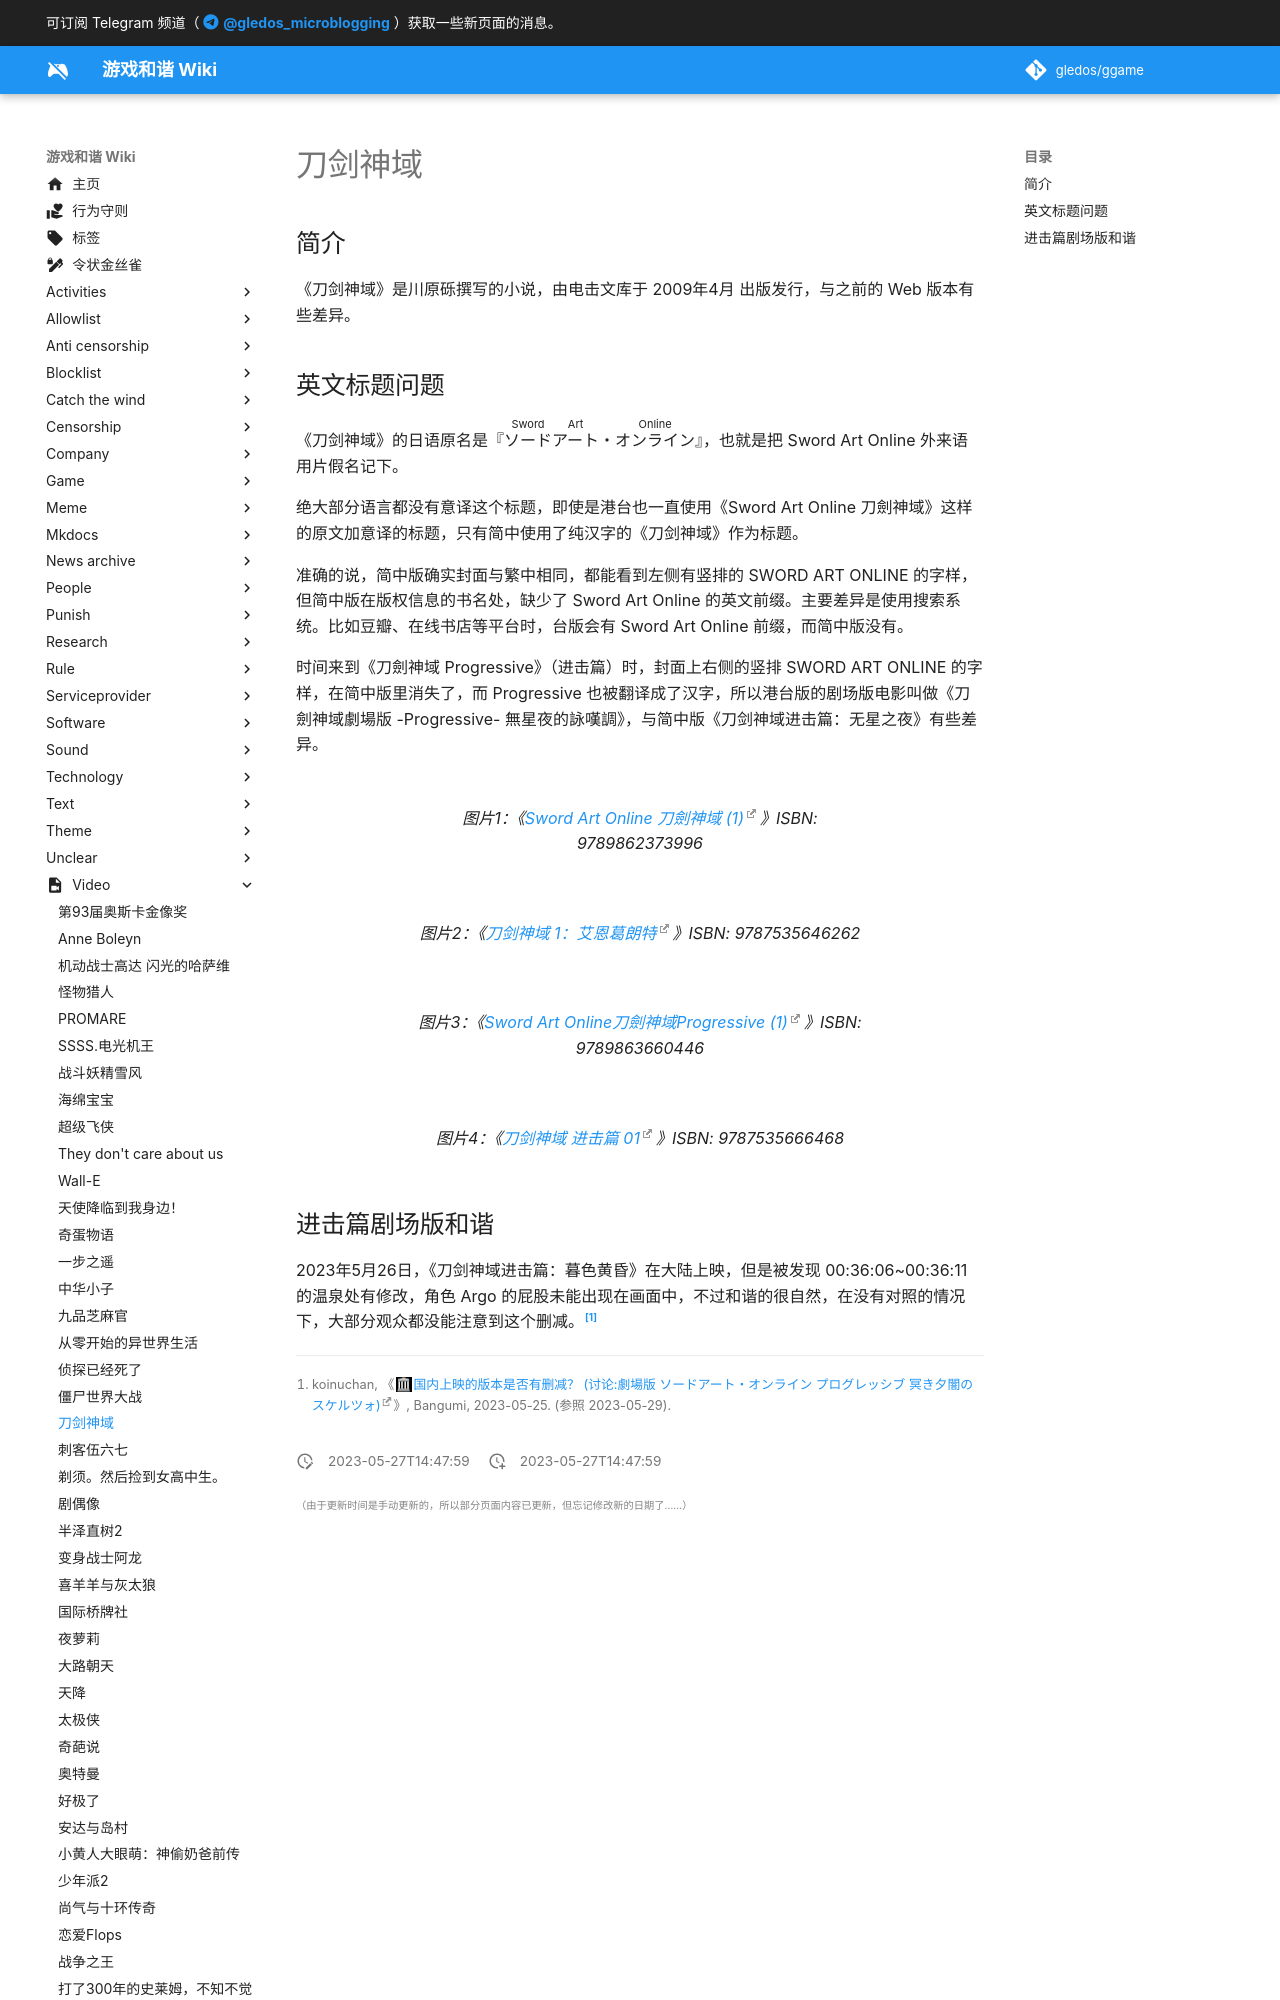

repository: gledos/ggame · page: video/刀剑神域.html · generator: mkdocs

---
title: "刀剑神域"
description:
published: true
date: "2023-05-27T14:47:59"
特殊标签标记: #无标签
editor: markdown
dateCreated: "2023-05-27T14:47:59"
---

## 简介

《刀剑神域》是川原砾撰写的小说，由电击文库于 2009年4月 出版发行，与之前的 Web 版本有些差异。
